Run: headless pygame with SDL's dummy video driver; simulated clock (each Clock.tick advances the game by its frame time, no real sleeping); random seed 0; keys injected as events and as key.get_pressed() state; no mouse input; restart key R tapped at the start of phases 3 and 4.
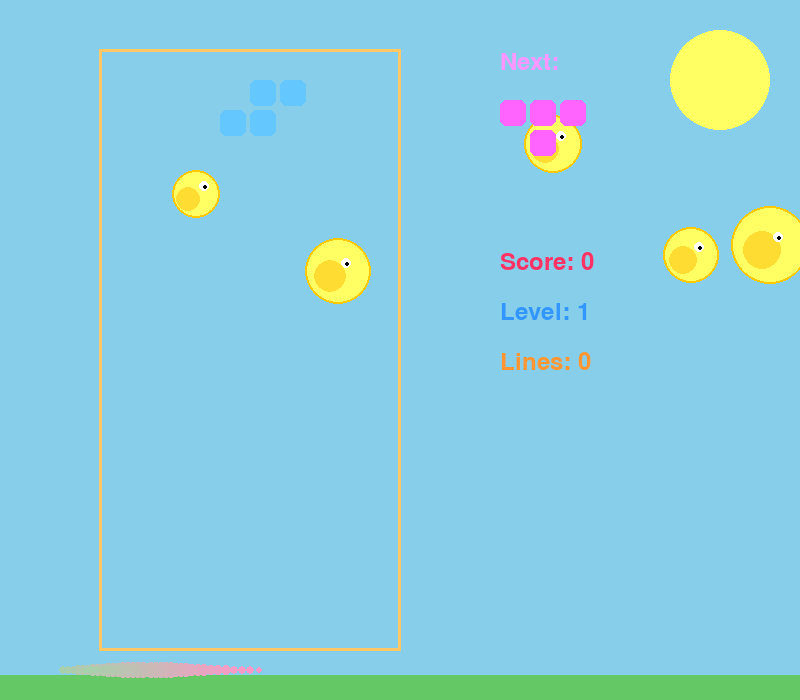
Frame 1 of 4 · flips 1–60 · no input
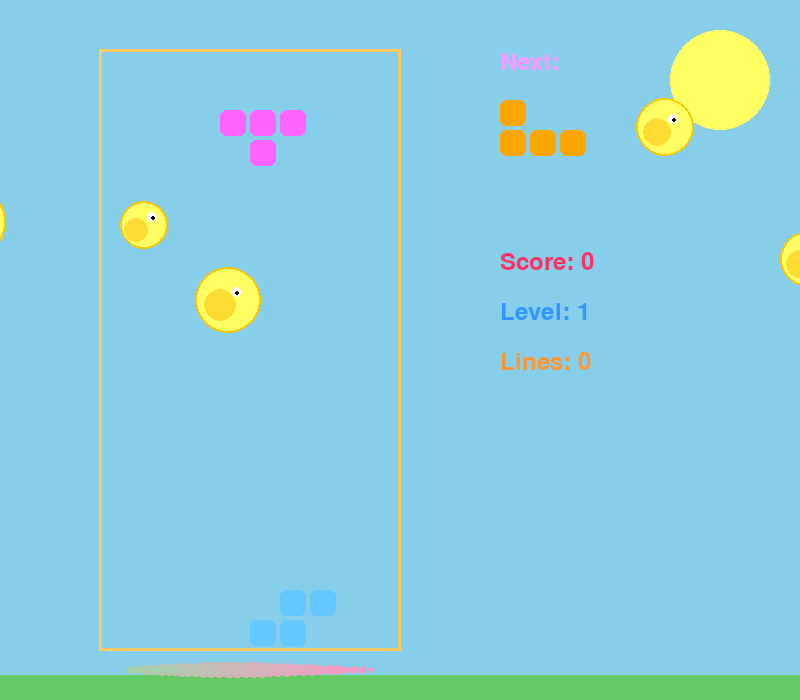
Frame 2 of 4 · flips 61–180 · tapped SPACE, RETURN · held RIGHT (→), D
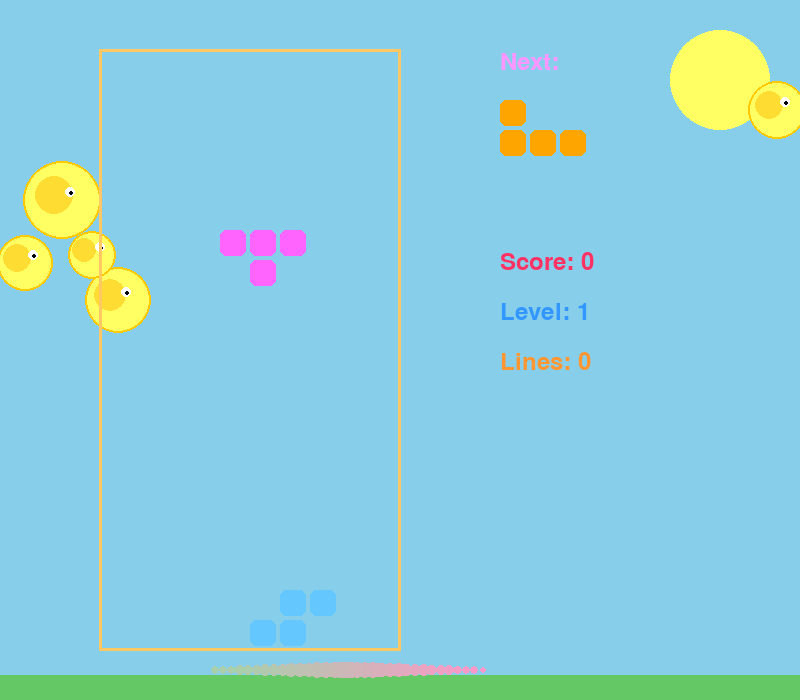
Frame 3 of 4 · flips 181–300 · tapped R · held DOWN (↓), S
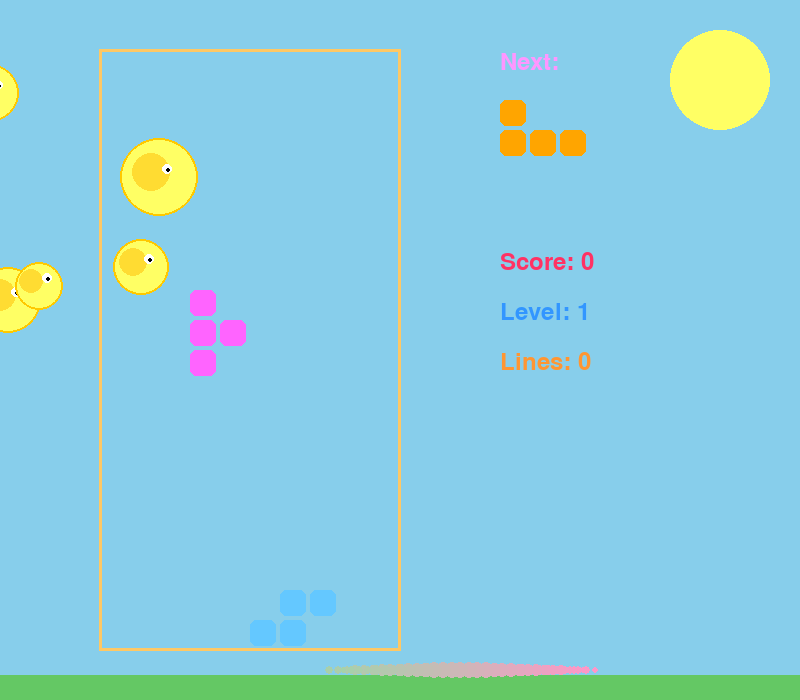
Frame 4 of 4 · flips 301–420 · tapped R · held LEFT (←), A, UP (↑), W

The pygame program that drew these frames:

import pygame
import random
import sys

pygame.init()

# Constants
SCREEN_WIDTH = 800
SCREEN_HEIGHT = 700
GRID_SIZE = 30
GRID_WIDTH = 10
GRID_HEIGHT = 20
FPS = 60

# Colors - bright kid-friendly colors
BG_COLOR = (135, 206, 235)  # Sky blue
BIRD_COLOR = (255, 255, 100)  # Yellow bird
WORM_COLOR = (100, 255, 100)   # Green worm
WHITE = (255, 255, 255)
COLORS = [
    (255, 100, 100),    # Red - I
    (255, 165, 0),      # Orange - J
    (255, 255, 100),    # Yellow - O
    (100, 255, 100),    # Green - S
    (100, 200, 255),    # Light blue - T
    (255, 100, 255),    # Pink - Z
    (255, 200, 100),    # Peach - L
]

SHAPES = [
    [[1, 1, 1, 1]],
    [[1, 0, 0], [1, 1, 1]],
    [[0, 0, 1], [1, 1, 1]],
    [[1, 1], [1, 1]],
    [[0, 1, 1], [1, 1, 0]],
    [[1, 1, 1], [0, 1, 0]],
    [[1, 1, 0], [0, 1, 1]],
]

class Bird:
    def __init__(self):
        self.x = random.randint(0, SCREEN_WIDTH)
        self.y = random.randint(50, 300)
        self.size = random.randint(20, 40)
        self.speed_x = random.uniform(-1, 1)
        self.speed_y = random.uniform(-0.5, 0.5)
        self.wing = 0
    
    def update(self):
        self.x += self.speed_x
        self.y += self.speed_y
        self.wing += 0.2
        if self.x < -50: self.x = SCREEN_WIDTH + 50
        if self.x > SCREEN_WIDTH + 50: self.x = -50
        if self.y < 30: self.y = 30
        if self.y > 300: self.y = 300
    
    def draw(self, screen):
        # Bird body
        pygame.draw.circle(screen, BIRD_COLOR, (int(self.x), int(self.y)), self.size)
        pygame.draw.circle(screen, (255, 200, 0), (int(self.x), int(self.y)), self.size, 2)
        # Wing
        wing_offset = int(5 * (1 if (self.wing % 1) > 0.5 else -1))
        pygame.draw.circle(screen, (255, 220, 50), (int(self.x - 8), int(self.y + wing_offset)), self.size // 2)
        # Eye
        pygame.draw.circle(screen, WHITE, (int(self.x + 8), int(self.y - 8)), 5)
        pygame.draw.circle(screen, (0, 0, 0), (int(self.x + 9), int(self.y - 7)), 2)

class Worm:
    def __init__(self):
        self.x = random.randint(100, 700)
        self.y = SCREEN_HEIGHT - 30
        self.length = random.randint(20, 40)
        self.segments = []
        self.speed = random.uniform(0.5, 1.5)
        for i in range(self.length):
            self.segments.append({'x': self.x - i * 5, 'y': self.y})
    
    def update(self):
        # Move head
        self.segments[0]['x'] += self.speed
        if self.segments[0]['x'] > SCREEN_WIDTH + 20:
            self.segments[0]['x'] = -20
        
        # Follow segments
        for i in range(1, len(self.segments)):
            prev = self.segments[i-1]
            curr = self.segments[i]
            dist = ((prev['x'] - curr['x'])**2 + (prev['y'] - curr['y'])**2)**0.5
            if dist > 5:
                curr['x'] += (prev['x'] - curr['x']) * 0.1
                curr['y'] += (prev['y'] - curr['y']) * 0.1
    
    def draw(self, screen):
        for i, seg in enumerate(self.segments):
            size = max(3, 8 - abs(i - len(self.segments)//2) // 3)
            color = (max(50, 255 - i * 3), min(255, 150 + i * 2), max(50, 200 - i))
            pygame.draw.circle(screen, color, (int(seg['x']), int(seg['y'])), size)

class RoundedRect:
    @staticmethod
    def draw(screen, color, rect, radius=8):
        x, y, w, h = rect
        pygame.draw.rect(screen, color, (x + radius, y, w - 2*radius, h))
        pygame.draw.rect(screen, color, (x, y + radius, w, h - 2*radius))
        pygame.draw.circle(screen, color, (x + radius, y + radius), radius)
        pygame.draw.circle(screen, color, (x + w - radius, y + radius), radius)
        pygame.draw.circle(screen, color, (x + radius, y + h - radius), radius)
        pygame.draw.circle(screen, color, (x + w - radius, y + h - radius), radius)

class Tetris:
    def __init__(self):
        self.screen = pygame.display.set_mode((SCREEN_WIDTH, SCREEN_HEIGHT))
        pygame.display.set_caption('Kid Friendly Tetris!')
        self.clock = pygame.time.Clock()
        self.font = pygame.font.Font(None, 74)
        self.small_font = pygame.font.Font(None, 36)
        
        self.birds = [Bird() for _ in range(5)]
        self.worms = [Worm() for _ in range(2)]
        self.reset_game()
    
    def reset_game(self):
        self.grid = [[0 for _ in range(GRID_WIDTH)] for _ in range(GRID_HEIGHT)]
        self.current_piece = self.new_piece()
        self.next_piece = self.new_piece()
        self.score = 0
        self.level = 1
        self.lines_cleared = 0
        self.game_over = False
        self.fall_time = 0
        self.fall_speed = 0.8
    
    def new_piece(self):
        shape = random.choice(SHAPES)
        color = COLORS[SHAPES.index(shape)]
        return {
            'shape': shape,
            'color': color,
            'x': GRID_WIDTH // 2 - len(shape[0]) // 2,
            'y': 0,
            'rotation': 0
        }
    
    def draw_grid(self):
        for y in range(GRID_HEIGHT):
            for x in range(GRID_WIDTH):
                if self.grid[y][x]:
                    rect = (x * GRID_SIZE + 100, y * GRID_SIZE + 50, GRID_SIZE - 4, GRID_SIZE - 4)
                    RoundedRect.draw(self.screen, self.grid[y][x], rect, 6)
    
    def draw_piece(self, piece, offset_x=0, offset_y=0):
        shape = piece['shape']
        for y, row in enumerate(shape):
            for x, cell in enumerate(row):
                if cell:
                    rect = ((piece['x'] + x + offset_x) * GRID_SIZE + 100,
                            (piece['y'] + y + offset_y) * GRID_SIZE + 50,
                            GRID_SIZE - 4, GRID_SIZE - 4)
                    RoundedRect.draw(self.screen, piece['color'], rect, 6)
    
    def draw_next_piece(self):
        shape = self.next_piece['shape']
        for y, row in enumerate(shape):
            for x, cell in enumerate(row):
                if cell:
                    rect = (x * GRID_SIZE + 500, y * GRID_SIZE + 100, GRID_SIZE - 4, GRID_SIZE - 4)
                    RoundedRect.draw(self.screen, self.next_piece['color'], rect, 6)
    
    def draw_ui(self):
        score_text = self.small_font.render(f'Score: {self.score}', True, (255, 50, 100))
        self.screen.blit(score_text, (500, 250))
        
        level_text = self.small_font.render(f'Level: {self.level}', True, (50, 150, 255))
        self.screen.blit(level_text, (500, 300))
        
        lines_text = self.small_font.render(f'Lines: {self.lines_cleared}', True, (255, 150, 50))
        self.screen.blit(lines_text, (500, 350))
        
        next_text = self.small_font.render('Next:', True, (255, 150, 255))
        self.screen.blit(next_text, (500, 50))
    
    def draw_game_over(self):
        if self.game_over:
            game_over_text = self.font.render('GAME OVER!', True, (255, 50, 100))
            self.screen.blit(game_over_text, (SCREEN_WIDTH // 2 - game_over_text.get_width() // 2, SCREEN_HEIGHT // 2 - 50))
            
            restart_text = self.small_font.render('Press R to Play Again!', True, (100, 200, 255))
            self.screen.blit(restart_text, (SCREEN_WIDTH // 2 - restart_text.get_width() // 2, SCREEN_HEIGHT // 2 + 20))
    
    def valid_move(self, piece, dx=0, dy=0, rotated_shape=None):
        shape = rotated_shape if rotated_shape else piece['shape']
        new_x = piece['x'] + dx
        new_y = piece['y'] + dy
        
        for y, row in enumerate(shape):
            for x, cell in enumerate(row):
                if cell:
                    if (new_x + x < 0 or new_x + x >= GRID_WIDTH or
                        new_y + y >= GRID_HEIGHT or
                        (new_y + y >= 0 and self.grid[new_y + y][new_x + x])):
                        return False
        return True
    
    def rotate_piece(self, piece):
        shape = piece['shape']
        rotated = [[shape[j][i] for j in range(len(shape))] for i in range(len(shape[0]) - 1, -1, -1)]
        return rotated
    
    def lock_piece(self):
        shape = self.current_piece['shape']
        for y, row in enumerate(shape):
            for x, cell in enumerate(row):
                if cell:
                    if self.current_piece['y'] + y >= 0:
                        self.grid[self.current_piece['y'] + y][self.current_piece['x'] + x] = self.current_piece['color']
        
        lines_to_clear = []
        for i, row in enumerate(self.grid):
            if all(cell != 0 for cell in row):
                lines_to_clear.append(i)
        
        for line in lines_to_clear:
            del self.grid[line]
            self.grid.insert(0, [0 for _ in range(GRID_WIDTH)])
        
        if lines_to_clear:
            self.lines_cleared += len(lines_to_clear)
            self.score += len(lines_to_clear) * 100 * self.level
            self.level = self.lines_cleared // 10 + 1
            self.fall_speed = max(0.1, 0.8 - (self.level - 1) * 0.05)
        
        self.current_piece = self.next_piece
        self.next_piece = self.new_piece()
        
        if not self.valid_move(self.current_piece):
            self.game_over = True
    
    def update(self, dt):
        if self.game_over:
            return
        
        self.fall_time += dt
        if self.fall_time >= self.fall_speed:
            if self.valid_move(self.current_piece, dy=1):
                self.current_piece['y'] += 1
            else:
                self.lock_piece()
            self.fall_time = 0
    
    def run(self):
        while True:
            dt = self.clock.tick(FPS) / 1000.0
            
            for event in pygame.event.get():
                if event.type == pygame.QUIT:
                    pygame.quit()
                    sys.exit()
                
                if event.type == pygame.KEYDOWN:
                    if self.game_over:
                        if event.key == pygame.K_r:
                            self.reset_game()
                    else:
                        if event.key == pygame.K_LEFT:
                            if self.valid_move(self.current_piece, dx=-1):
                                self.current_piece['x'] -= 1
                        elif event.key == pygame.K_RIGHT:
                            if self.valid_move(self.current_piece, dx=1):
                                self.current_piece['x'] += 1
                        elif event.key == pygame.K_DOWN:
                            if self.valid_move(self.current_piece, dy=1):
                                self.current_piece['y'] += 1
                        elif event.key == pygame.K_UP:
                            rotated = self.rotate_piece(self.current_piece)
                            if self.valid_move(self.current_piece, rotated_shape=rotated):
                                self.current_piece['shape'] = rotated
                        elif event.key == pygame.K_SPACE:
                            while self.valid_move(self.current_piece, dy=1):
                                self.current_piece['y'] += 1
                            self.lock_piece()
            
            self.update(dt)
            
            # Draw sky background
            self.screen.fill(BG_COLOR)
            
            # Draw sun
            pygame.draw.circle(self.screen, (255, 255, 100), (SCREEN_WIDTH - 80, 80), 50)
            
            # Update and draw birds
            for bird in self.birds:
                bird.update()
                bird.draw(self.screen)
            
            # Draw ground
            pygame.draw.rect(self.screen, (100, 200, 100), (0, SCREEN_HEIGHT - 25, SCREEN_WIDTH, 25))
            
            # Update and draw worms
            for worm in self.worms:
                worm.update()
                worm.draw(self.screen)
            
            # Draw game grid
            pygame.draw.rect(self.screen, (255, 200, 100), 
                           (99, 49, GRID_WIDTH * GRID_SIZE + 2, GRID_HEIGHT * GRID_SIZE + 2), 3)
            
            self.draw_grid()
            self.draw_piece(self.current_piece)
            self.draw_next_piece()
            self.draw_ui()
            self.draw_game_over()
            
            pygame.display.flip()

if __name__ == '__main__':
    game = Tetris()
    game.run()
